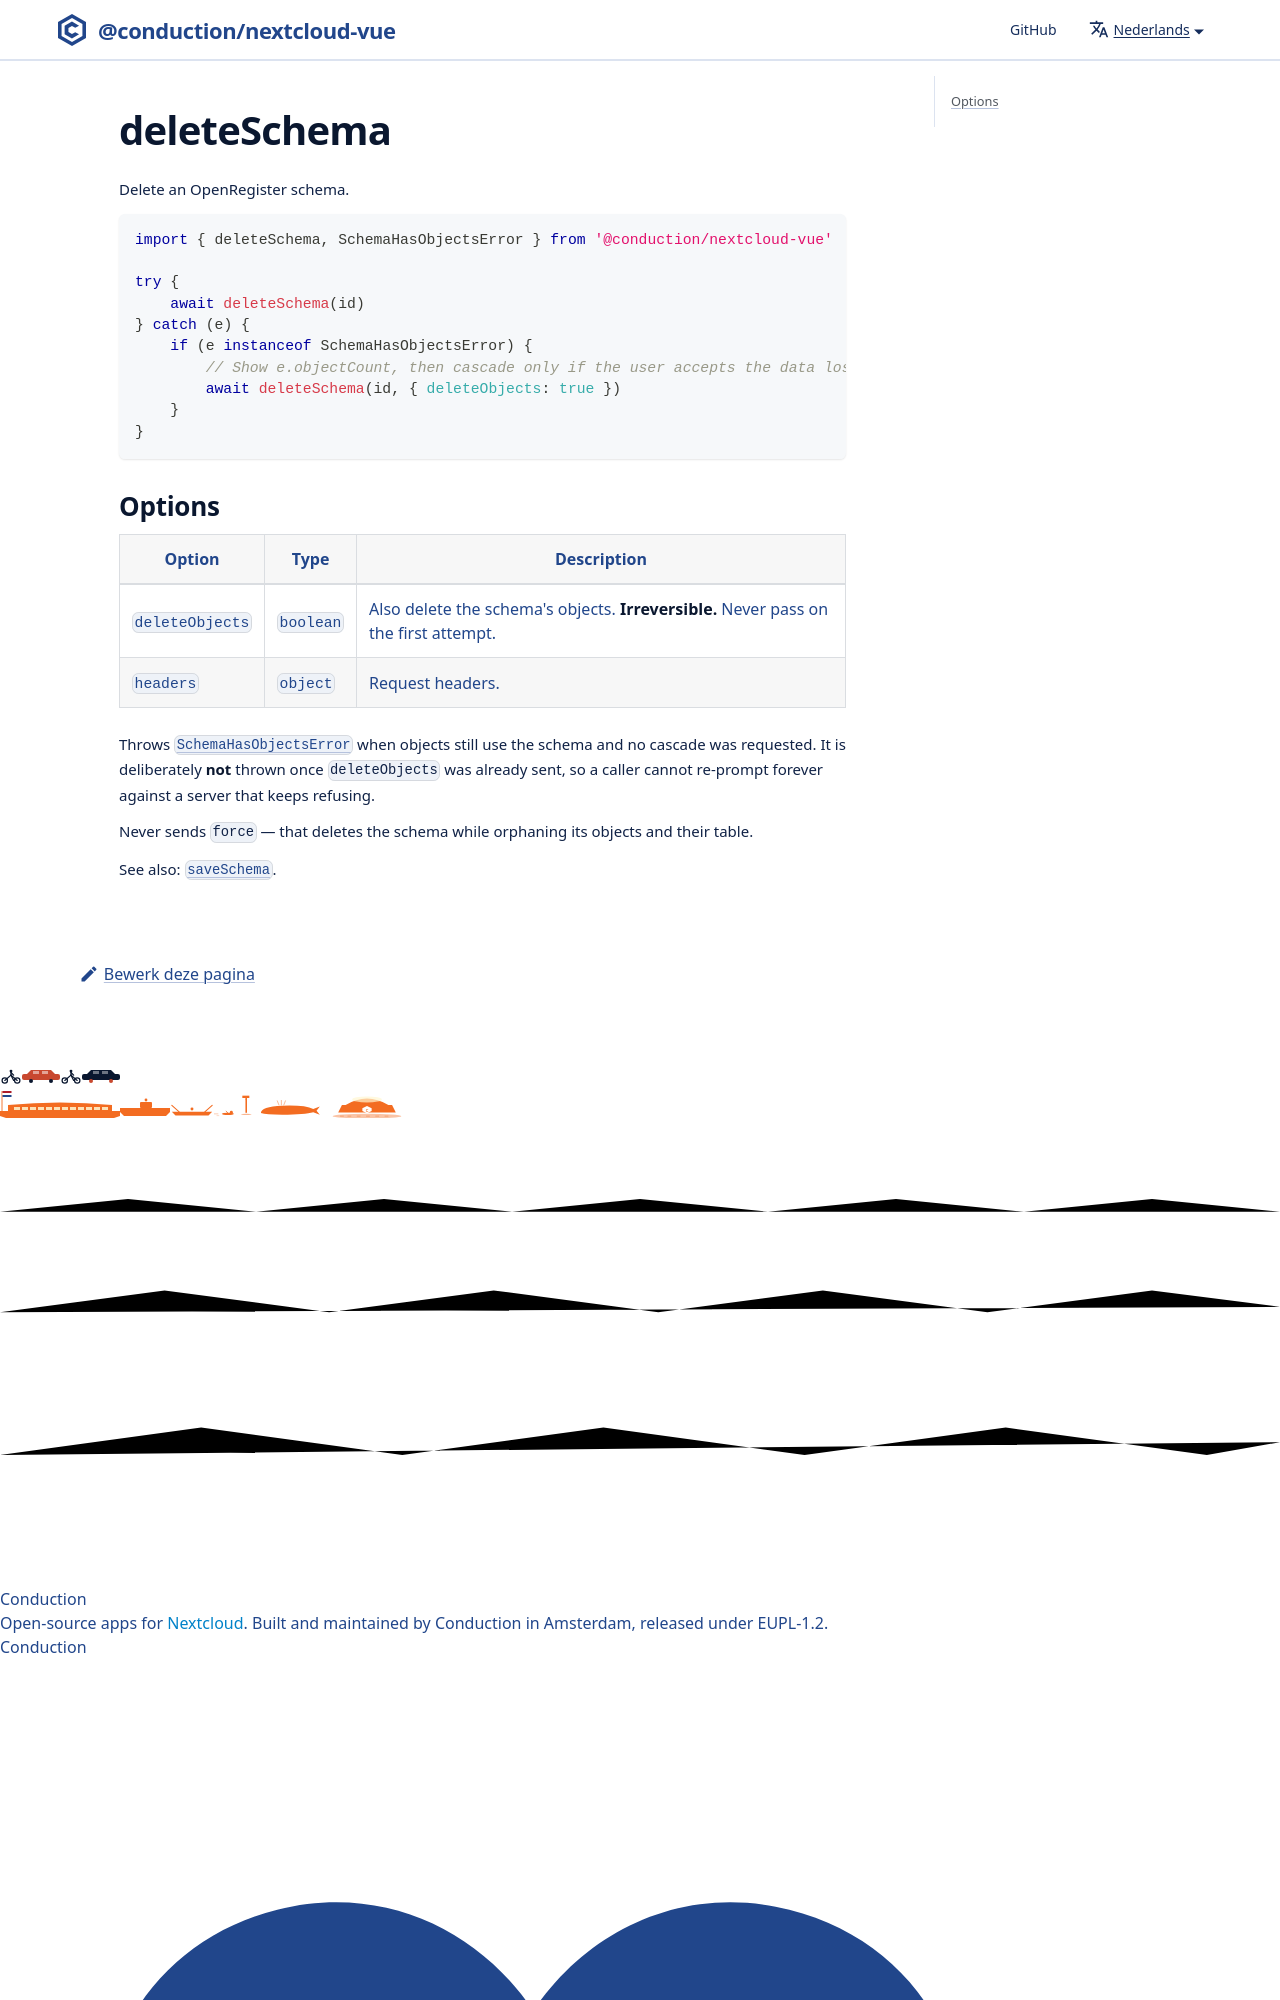

repository: ConductionNL/nextcloud-vue · page: nl/docs/utilities/delete-schema/index.html · generator: docusaurus

# deleteSchema

Delete an OpenRegister schema.

```js
import { deleteSchema, SchemaHasObjectsError } from '@conduction/nextcloud-vue'

try {
    await deleteSchema(id)
} catch (e) {
    if (e instanceof Sch
